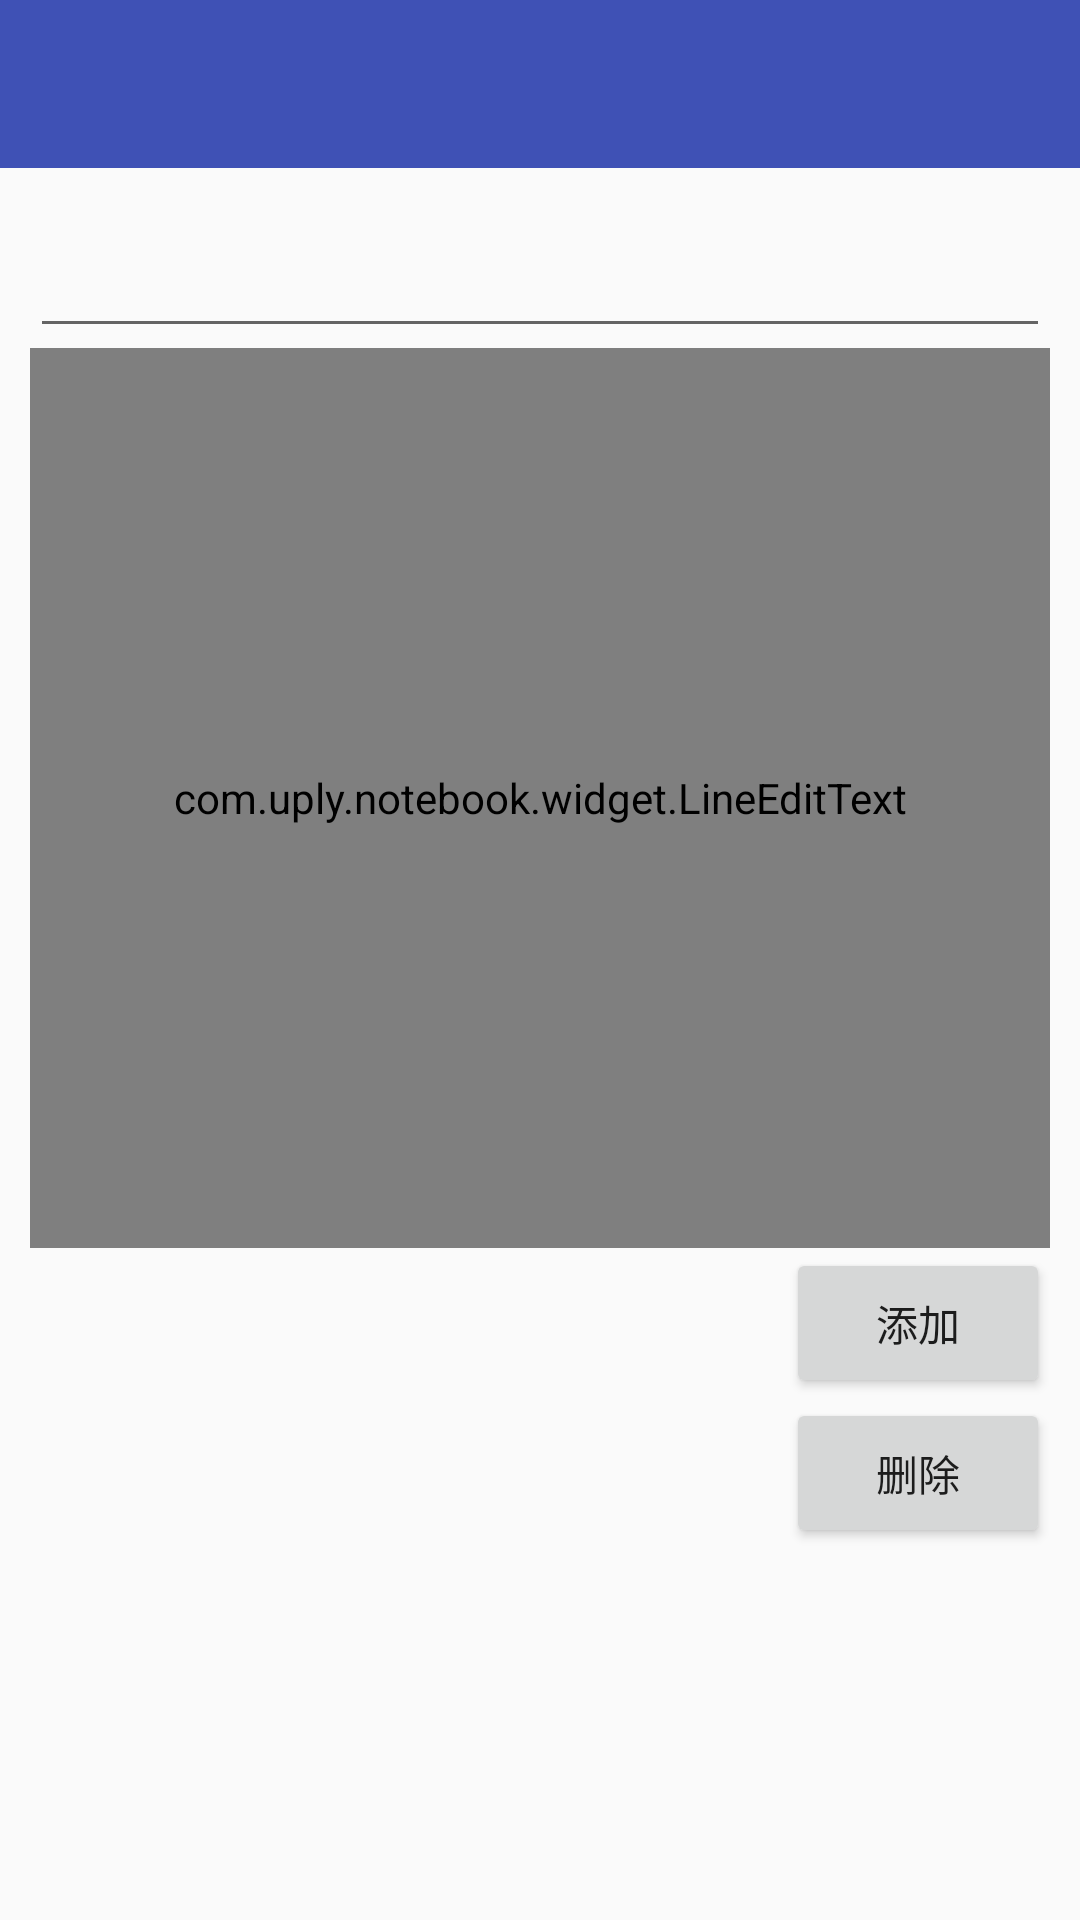

Write the Android layout XML for this screen, with the resource values it uses.
<!-- AndroidManifest.xml: activity theme AppTheme -->
<!-- res/layout/activity_note_detail.xml -->
<?xml version="1.0" encoding="utf-8"?>
<LinearLayout xmlns:android="http://schemas.android.com/apk/res/android"
    android:layout_width="match_parent"
    android:layout_height="match_parent"
    android:orientation="vertical">

    <android.support.v7.widget.Toolbar
        android:id="@+id/id_toolbar_detail"
        android:layout_width="match_parent"
        android:layout_height="?attr/actionBarSize"
        android:background="?attr/colorPrimary" />

    <LinearLayout
        android:layout_width="match_parent"
        android:layout_height="match_parent"
        android:orientation="vertical"
        android:padding="10dp">

        <EditText
            android:id="@+id/id_et_title"
            android:layout_width="match_parent"
            android:layout_height="50dp"
            android:gravity="top"
            android:padding="10dp" />

        <com.uply.notebook.widget.LineEditText
            android:id="@+id/id_et_content"
            android:layout_width="match_parent"
            android:layout_height="300dp"
            android:layout_gravity="center"
            android:gravity="top"
            android:padding="10dp" />

        <Button
            android:id="@+id/id_btn_modify"
            android:layout_width="wrap_content"
            android:layout_height="50dp"
            android:layout_gravity="right"
            android:padding="10dp"
            android:text="@string/AddNote" />
        <Button
            android:id="@+id/id_btn_delete"
            android:layout_width="wrap_content"
            android:layout_height="50dp"
            android:layout_gravity="right"
            android:padding="10dp"
            android:text="@string/DeleteNote" />
    </LinearLayout>

</LinearLayout>
<!-- resources referenced by this layout -->
<resources>
  <string name="AddNote">添加</string>
  <string name="DeleteNote">删除</string>
  <style name="AppTheme" parent="Theme.AppCompat.Light.DarkActionBar">
          
          <item name="colorPrimary">@color/colorPrimary</item>
          <item name="colorPrimaryDark">@color/colorPrimaryDark</item>
          <item name="colorAccent">@color/colorAccent</item>
          <item name="windowActionBar">false</item>
          <item name="windowNoTitle">true</item>
      </style>
  <color name="colorPrimary">#3F51B5</color>
  <color name="colorPrimaryDark">#303F9F</color>
  <color name="colorAccent">#FF4081</color>
</resources>
